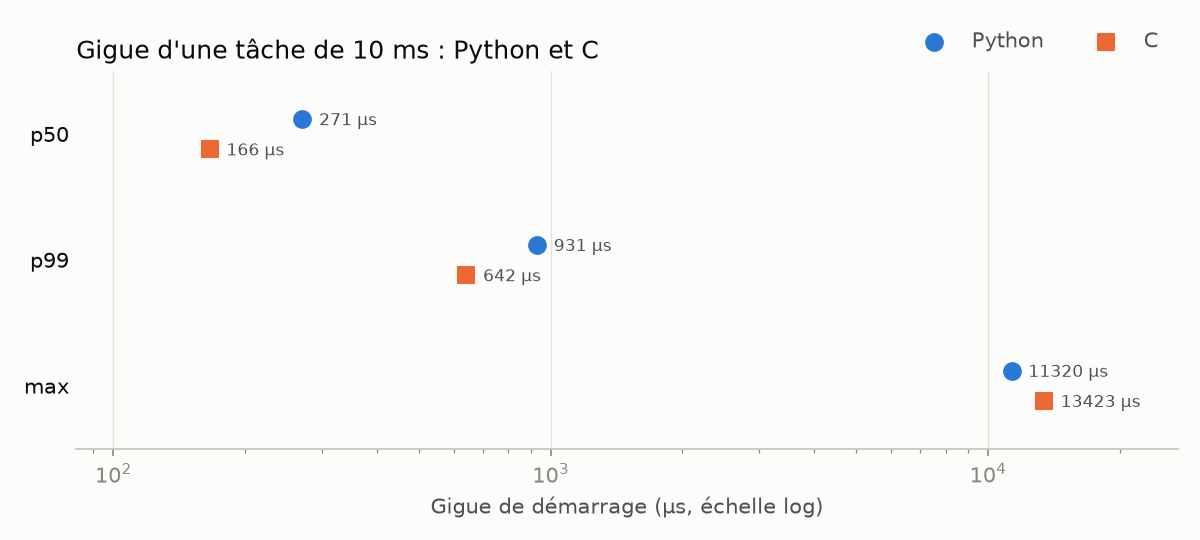

The data file committed next to this chart (first rows):
language, mean_us, p50_us, p99_us, max_us
Python, 350.8, 270.5, 930.7, 11320
C, 198.9, 166.1, 641.5, 13423
